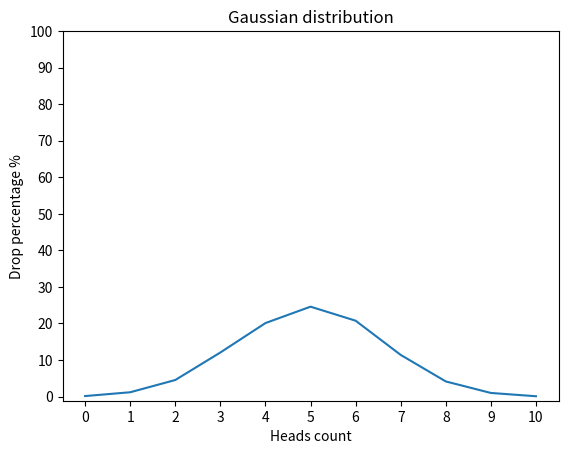

Here is the Python script that generated this plot:
import random
import matplotlib.pyplot as plt


def flip_coin() -> dict:
    side = ["head", "teil"]
    stat = {i: 0 for i in range(0, 11)}
    for _ in range(10000):
        count = 0
        for attempt in range(10):
            res = random.choice(side)
            if res == "head":
                count += 1
        stat[count] += 1
    for key, value in stat.items():
        stat[key] = round(value / 100, 2)
    return stat


def draw_gaussian_distribution_graph(data: dict) -> None:
    x_axis = list(data.keys())
    y_axis = list(data.values())

    plt.plot(x_axis, y_axis)
    plt.xlabel("Heads count")
    plt.ylabel("Drop percentage %")
    plt.title("Gaussian distribution")
    plt.yticks(range(0, 101, 10))
    plt.xticks(range(0, 11, 1))
    plt.step_y = 10
    plt.step_x = 1
    plt.show()


data = flip_coin()
draw_gaussian_distribution_graph(data)
